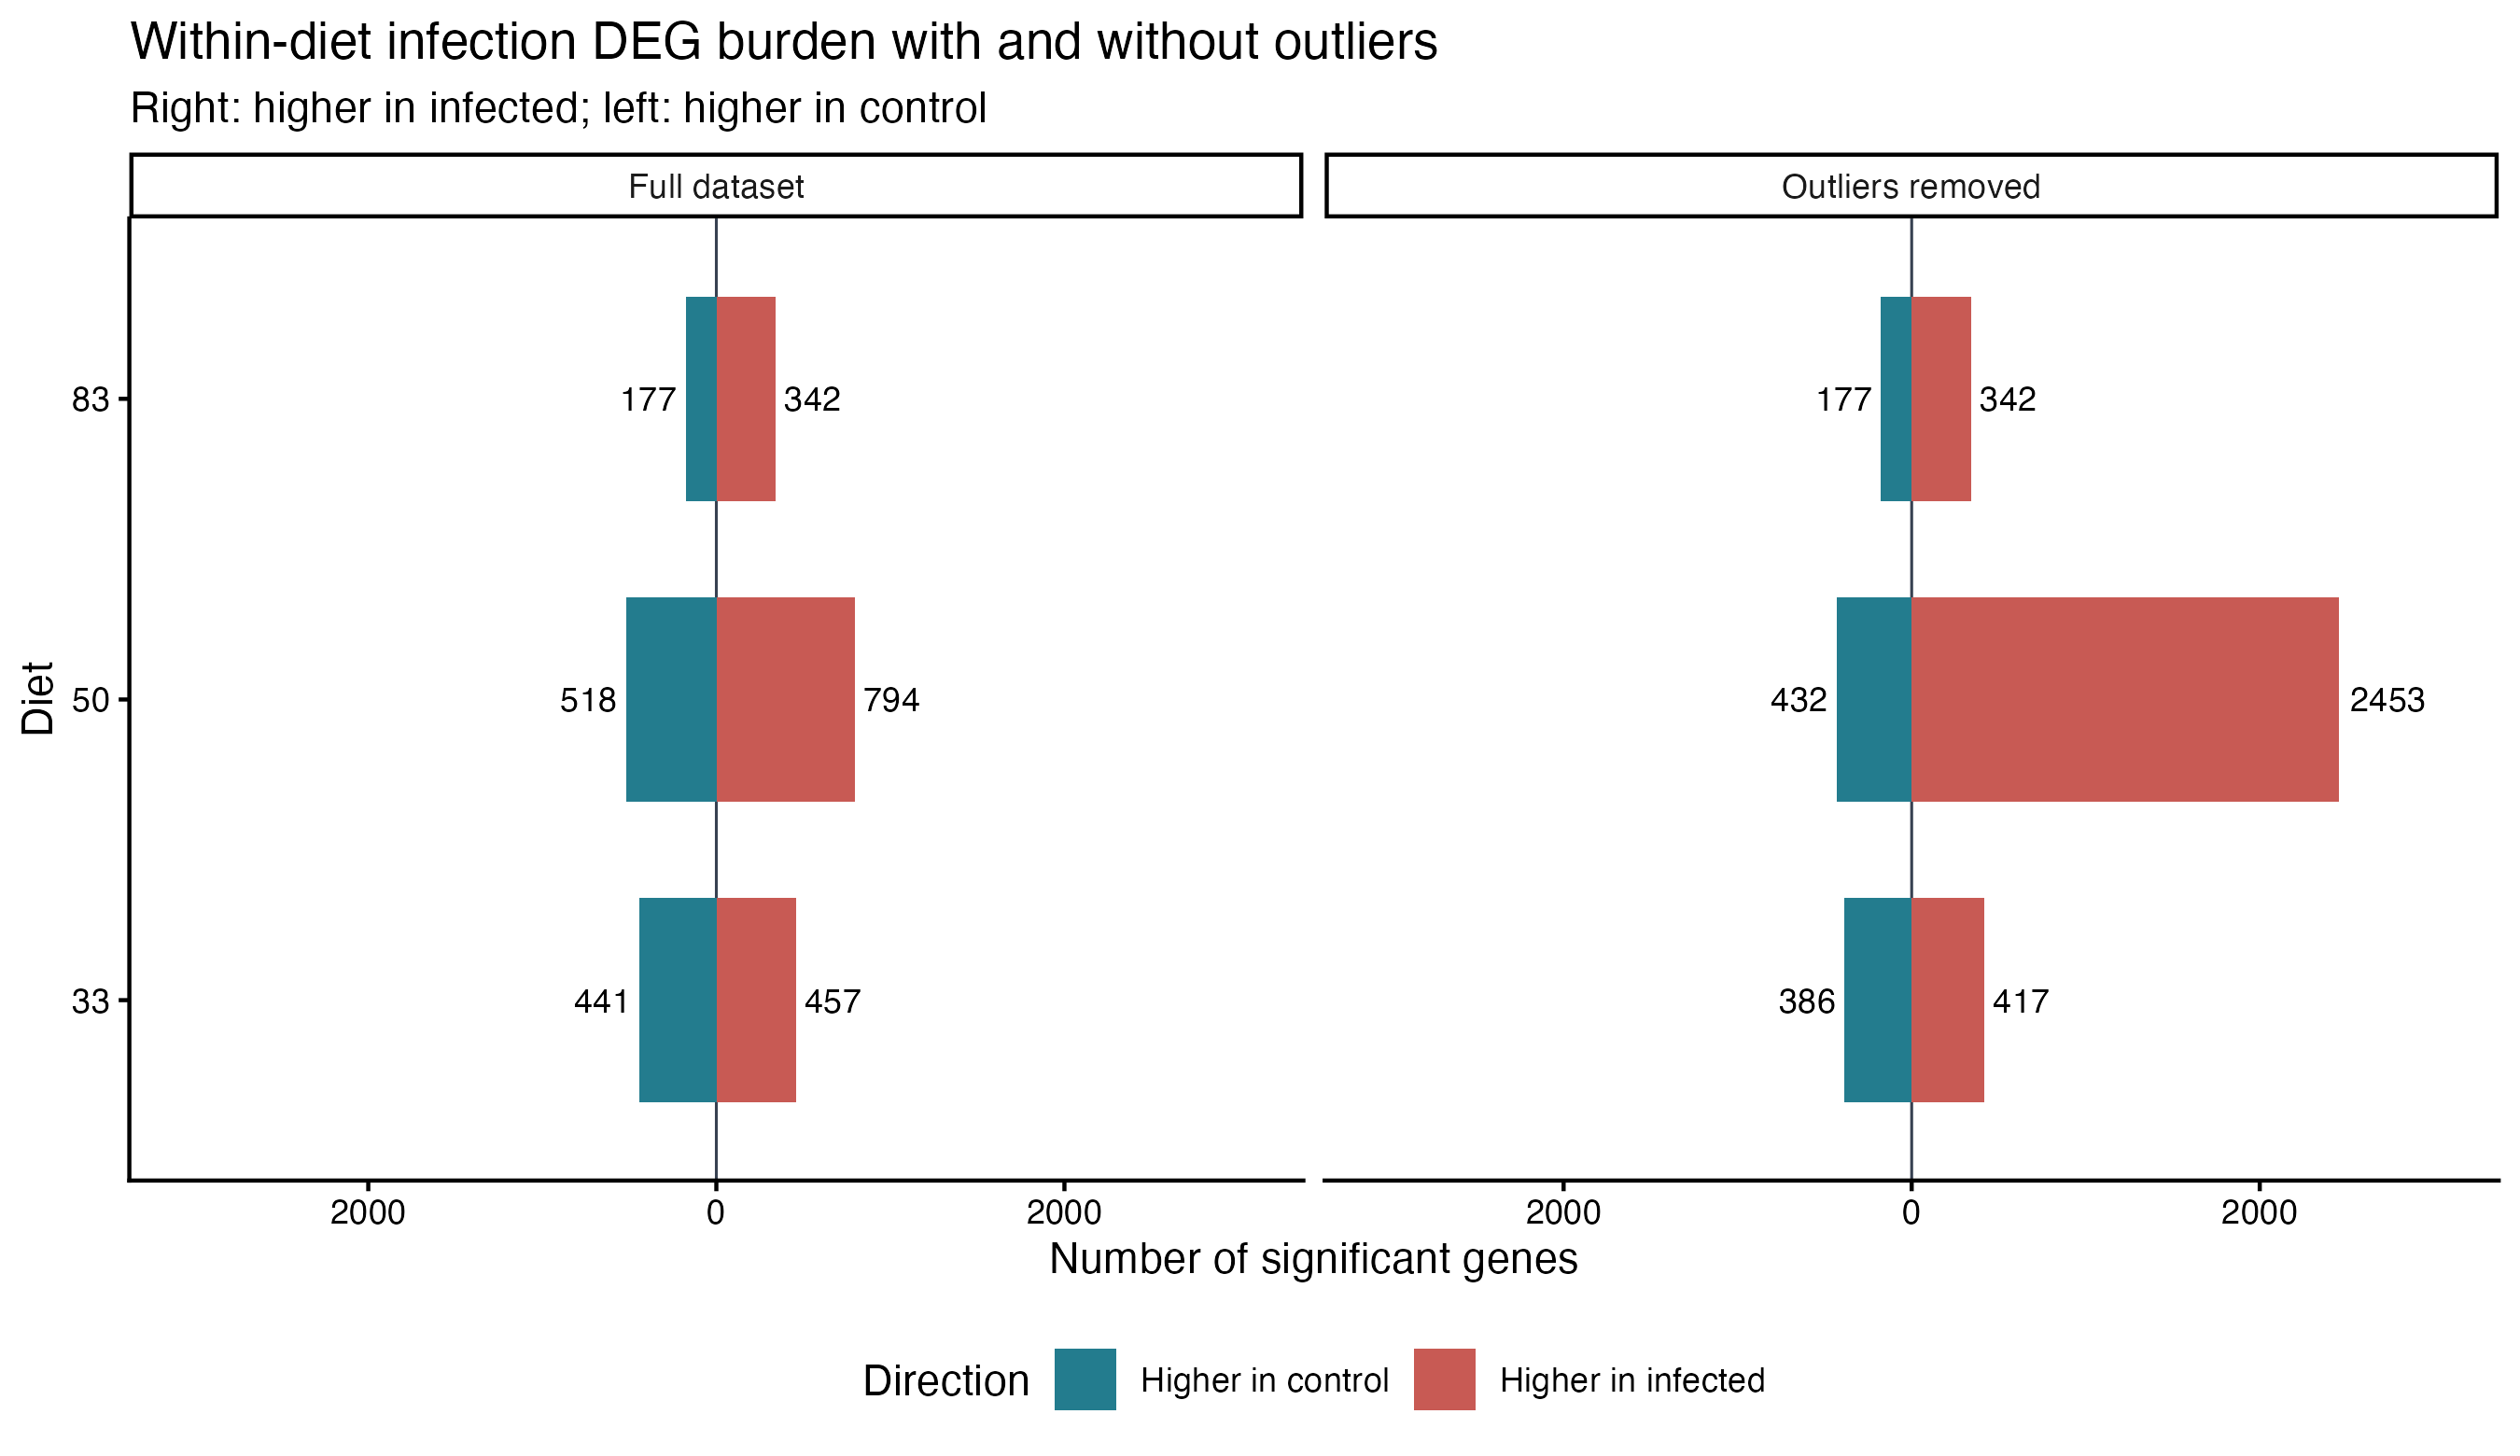

The file beside this chart, header and first rows:
dataset, diet, direction, n_degs, signed_n
Full dataset, 33, Higher in control, 441, -441
Full dataset, 33, Higher in infected, 457, 457
Full dataset, 50, Higher in control, 518, -518
Full dataset, 50, Higher in infected, 794, 794
Full dataset, 83, Higher in control, 177, -177
Full dataset, 83, Higher in infected, 342, 342
Outliers removed, 33, Higher in control, 386, -386
Outliers removed, 33, Higher in infected, 417, 417
Outliers removed, 50, Higher in control, 432, -432
Outliers removed, 50, Higher in infected, 2453, 2453
Outliers removed, 83, Higher in control, 177, -177
Outliers removed, 83, Higher in infected, 342, 342
